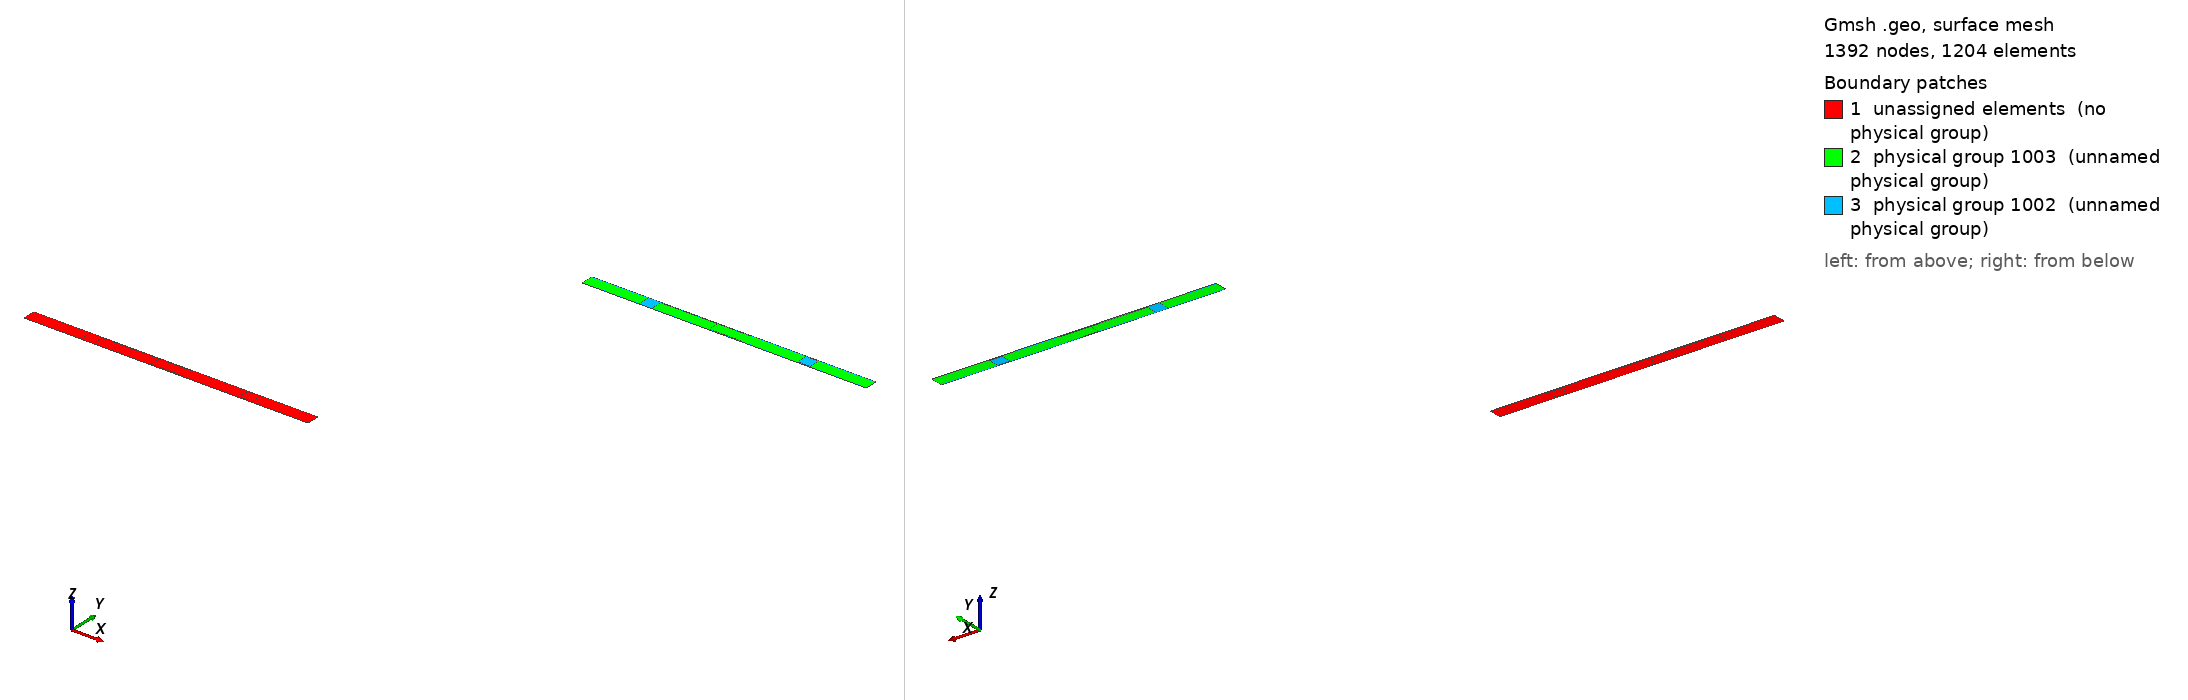

Gmsh geometry script, surface-meshed: 1392 nodes, 1204 surface elements. Boundary patches (legend numbers): 1 unassigned elements (no physical group), 2 physical group 1003 (unnamed physical group), 3 physical group 1002 (unnamed physical group). Left view from above one corner, right view from below the opposite corner. Legend entries are the model's physical surfaces; 'unassigned elements' are surfaces in no physical group. The drawing asked Gmsh for element sizes between 1% and 20% of the model's largest extent; the script's own settings can give other sizes.

=== 3D-DDM_Electroelastic.geo (drawn) ===
nx = 1;
ny = 1;

tc = 0.01;


// Allowing several definitions of the same entity:
Geometry.AutoCoherence = 0;

// Membrane length:
length = 50e-6;

// Support thickness
esupport = 2e-6;

// Membrane thickness
emembrane = 0.3e-6;

// Height
h = 4e-6/2;


overlap = 0.4*length;



Point(1) 	= {-length/2 - overlap, h, 0, tc};
Point(2) 	= {-length/2 + overlap, h, 0, tc};
Point(3) 	= {length/2 - overlap, h, 0, tc};
Point(4) 	= {length/2 + overlap, h, 0, tc};
Point(5) 	= {length/2 + overlap, h, 0, tc};
Point(6) 	= {length/2 + overlap, -h, 0, tc};
Point(8) 	= {length/2 - overlap, -h, 0, tc};
Point(9) 	= {-length/2 + overlap, -h, 0, tc};
Point(10) 	= {-length/2 - overlap, -h, 0, tc};
Point(11) 	= {-length/2 - overlap, -h, 0, tc};
Point(12) 	= {-length/2 - overlap, h, 0, tc};
Point(13) 	= {-length/2 + overlap, h, 0, tc};
Point(14) 	= {length/2 - overlap, h, 0, tc};
Point(15) 	= {length/2 - overlap, -h, 0, tc};
Point(16) 	= {-length/2 + overlap, -h, 0, tc};
Point(17) 	= {-length/2-esupport, h-emembrane, 0, tc};
Point(18) 	= {-length/2+esupport, h-emembrane, 0, tc};
Point(19) 	= {-length/2-overlap, h-emembrane, 0, tc};
Point(21) 	= {-length/2+overlap, h-emembrane, 0, tc};
Point(22) 	= {-length/2+overlap, -h+emembrane, 0, tc};
Point(23) 	= {-length/2+esupport, -h+emembrane, 0, tc};
Point(24) 	= {-length/2-esupport, -h+emembrane, 0, tc};
Point(25) 	= {-length/2-overlap, -h+emembrane, 0, tc};
Point(26) 	= {length/2-overlap, -h+emembrane, 0, tc};
Point(27) 	= {length/2+overlap, -h+emembrane, 0, tc};
Point(28) 	= {length/2+esupport, -h+emembrane, 0, tc};
Point(29) 	= {length/2-esupport, -h+emembrane, 0, tc};
Point(30) 	= {length/2-esupport, h-emembrane, 0, tc};
Point(31) 	= {length/2+esupport, h-emembrane, 0, tc};
Point(32) 	= {length/2+overlap, h-emembrane, 0, tc};
Point(33) 	= {length/2-overlap, h-emembrane, 0, tc};
Point(34) 	= {-length/2-esupport, h, 0, tc};
Point(35) 	= {-length/2-esupport, -h, 0, tc};
Point(36) 	= {-length/2+esupport, h, 0, tc};
Point(37) 	= {-length/2+esupport, -h, 0, tc};
Point(38) 	= {length/2-esupport, h, 0, tc};
Point(39) 	= {length/2-esupport, -h, 0, tc};
Point(40) 	= {length/2+esupport, h, 0, tc};
Point(41) 	= {length/2+esupport, -h, 0, tc};



Line(1) = {34, 36};
Line(2) = {2, 3};
Line(3) = {38, 40};
Line(4) = {4, 32};
Line(5) = {32, 27};
Line(6) = {27, 6};
Line(7) = {39, 41};
Line(8) = {8, 9};
Line(9) = {35, 37};
Line(10) = {10, 25};
Line(11) = {25, 19};
Line(12) = {19, 1};
Line(13) = {19, 17};
Line(14) = {17, 24};
Line(15) = {24, 25};
Line(16) = {22, 23};
Line(17) = {23, 18};
Line(18) = {18, 21};
Line(19) = {21, 22};
Line(20) = {22, 9};
Line(21) = {2, 21};
Line(22) = {3, 33};
Line(23) = {33, 26};
Line(24) = {26, 8};
Line(25) = {26, 29};
Line(26) = {29, 30};
Line(27) = {30, 33};
Line(28) = {32, 31};
Line(29) = {31, 28};
Line(30) = {28, 27};
Line(31) = {26, 22};
Line(32) = {21, 33};
Line(33) = {34, 17};
Line(34) = {24, 35};
Line(35) = {36, 18};
Line(36) = {23, 37};
Line(37) = {38, 30};
Line(38) = {29, 39};
Line(39) = {40, 31};
Line(40) = {28, 41};
Line(41) = {1, 34};
Line(42) = {10, 35};
Line(43) = {36, 2};
Line(44) = {37, 9};
Line(45) = {3, 38};
Line(46) = {8, 39};
Line(47) = {40, 4};
Line(48) = {41, 6};
Line(49) = {17, 18};
Line(50) = {24, 23};
Line(51) = {30, 31};
Line(52) = {29, 28};


Line Loop(33) = {11, 13, 14, 15};
Plane Surface(1) = {33};
Line Loop(35) = {17, 18, 19, 16};
Plane Surface(2) = {35};
Line Loop(37) = {19, -31, -23, -32};
Plane Surface(3) = {37};
Line Loop(39) = {23, 25, 26, 27};
Plane Surface(4) = {39};
Line Loop(41) = {29, 30, -5, 28};
Plane Surface(5) = {41};
Line Loop(43) = {14, 50, 17, -49};
Plane Surface(6) = {43};
Line Loop(45) = {26, 51, 29, -52};
Plane Surface(7) = {45};
Line Loop(47) = {12, 41, 33, -13};
Plane Surface(8) = {47};
Line Loop(49) = {10, -15, 34, -42};
Plane Surface(9) = {49};
Line Loop(51) = {33, 49, -35, -1};
Plane Surface(10) = {51};
Line Loop(53) = {34, 9, -36, -50};
Plane Surface(11) = {53};
Line Loop(57) = {35, 18, -21, -43};
Plane Surface(12) = {57};
Line Loop(59) = {20, -44, -36, -16};
Plane Surface(13) = {59};
Line Loop(60) = {2, 22, -32, -21};
Plane Surface(14) = {60};
Line Loop(62) = {24, 8, -20, -31};
Plane Surface(15) = {62};
Line Loop(63) = {22, -27, -37, -45};
Plane Surface(16) = {63};
Line Loop(64) = {24, 46, -38, -25};
Plane Surface(17) = {64};
Line Loop(65) = {37, 51, -39, -3};
Plane Surface(18) = {65};
Line Loop(67) = {38, 7, -40, -52};
Plane Surface(19) = {67};
Line Loop(69) = {39, -28, -4, -47};
Plane Surface(20) = {69};
Line Loop(71) = {40, 48, -6, -30};
Plane Surface(21) = {71};



// Structured rectangular mesh:
Geometry.CopyMeshingMethod = 1;

n_air_vertical = 6;
n_air_horizontal = 18; 

n_membrane_vertical = 2;

Transfinite Line {11} = n_air_vertical;
Transfinite Line {13} = n_air_horizontal;
Transfinite Line {14} = n_air_vertical;
Transfinite Line {15} = n_air_horizontal;
Transfinite Surface {1} = {19,17,24,25};
Recombine Surface {1};

Transfinite Line {17} = n_air_vertical;
Transfinite Line {18} = n_air_horizontal;
Transfinite Line {19} = n_air_vertical;
Transfinite Line {16} = n_air_horizontal;
Transfinite Surface {2} = {18,21,22,23};
Recombine Surface {2};

Transfinite Line {19} = n_air_vertical;
Transfinite Line {32} = n_air_horizontal/2;
Transfinite Line {23} = n_air_vertical;
Transfinite Line {31} = n_air_horizontal/2;
Transfinite Surface {3} = {21,33,26,22};
Recombine Surface {3};

Transfinite Line {23} = n_air_vertical;
Transfinite Line {27} = n_air_horizontal;
Transfinite Line {26} = n_air_vertical;
Transfinite Line {25} = n_air_horizontal;
Transfinite Surface {4} = {33,30,29,26};
Recombine Surface {4};

Transfinite Line {29} = n_air_vertical;
Transfinite Line {28} = n_air_horizontal;
Transfinite Line {5} = n_air_vertical;
Transfinite Line {30} = n_air_horizontal;
Transfinite Surface {5} = {31,32,27,28};
Recombine Surface {5};

Transfinite Line {14} = n_air_vertical;
Transfinite Line {49} = n_air_horizontal/3;
Transfinite Line {17} = n_air_vertical;
Transfinite Line {50} = n_air_horizontal/3;
Transfinite Surface {6} = {17,18,23,24};
Recombine Surface {6};

Transfinite Line {26} = n_air_vertical;
Transfinite Line {51} = n_air_horizontal/3;
Transfinite Line {29} = n_air_vertical;
Transfinite Line {52} = n_air_horizontal/3;
Transfinite Surface {7} = {30,31,28,29};
Recombine Surface {7};

Transfinite Line {12} = n_membrane_vertical;
Transfinite Line {41} = n_air_horizontal;
Transfinite Line {33} = n_membrane_vertical;
Transfinite Line {13} = n_air_horizontal;
Transfinite Surface {8} = {1,34,17,19};
Recombine Surface {8};

Transfinite Line {10} = n_membrane_vertical;
Transfinite Line {15} = n_air_horizontal;
Transfinite Line {34} = n_membrane_vertical;
Transfinite Line {42} = n_air_horizontal;
Transfinite Surface {9} = {25,24,35,10};
Recombine Surface {9};

Transfinite Line {33} = n_membrane_vertical;
Transfinite Line {1} = n_air_horizontal/3;
Transfinite Line {35} = n_membrane_vertical;
Transfinite Line {49} = n_air_horizontal/3;
Transfinite Surface {10} = {34,36,18,17};
Recombine Surface {10};

Transfinite Line {34} = n_membrane_vertical;
Transfinite Line {50} = n_air_horizontal/3;
Transfinite Line {36} = n_membrane_vertical;
Transfinite Line {9} = n_air_horizontal/3;
Transfinite Surface {11} = {24,23,37,35};
Recombine Surface {11};

Transfinite Line {35} = n_membrane_vertical;
Transfinite Line {43} = n_air_horizontal;
Transfinite Line {21} = n_membrane_vertical;
Transfinite Line {18} = n_air_horizontal;
Transfinite Surface {12} = {36,2,21,18};
Recombine Surface {12};

Transfinite Line {36} = n_membrane_vertical;
Transfinite Line {16} = n_air_horizontal;
Transfinite Line {20} = n_membrane_vertical;
Transfinite Line {44} = n_air_horizontal;
Transfinite Surface {13} = {23,22,9,37};
Recombine Surface {13};

Transfinite Line {21} = n_membrane_vertical;
Transfinite Line {2} = n_air_horizontal/2;
Transfinite Line {22} = n_membrane_vertical;
Transfinite Line {32} = n_air_horizontal/2;
Transfinite Surface {14} = {2,3,33,21};
Recombine Surface {14};

Transfinite Line {20} = n_membrane_vertical;
Transfinite Line {31} = n_air_horizontal/2;
Transfinite Line {24} = n_membrane_vertical;
Transfinite Line {8} = n_air_horizontal/2;
Transfinite Surface {15} = {22,26,8,9};
Recombine Surface {15};

Transfinite Line {22} = n_membrane_vertical;
Transfinite Line {45} = n_air_horizontal;
Transfinite Line {37} = n_membrane_vertical;
Transfinite Line {27} = n_air_horizontal;
Transfinite Surface {16} = {3,38,30,33};
Recombine Surface {16};

Transfinite Line {24} = n_membrane_vertical;
Transfinite Line {25} = n_air_horizontal;
Transfinite Line {38} = n_membrane_vertical;
Transfinite Line {46} = n_air_horizontal;
Transfinite Surface {17} = {26,29,39,8};
Recombine Surface {17};

Transfinite Line {37} = n_membrane_vertical;
Transfinite Line {3} = n_air_horizontal/3;
Transfinite Line {39} = n_membrane_vertical;
Transfinite Line {51} = n_air_horizontal/3;
Transfinite Surface {18} = {38,40,31,30};
Recombine Surface {18};

Transfinite Line {38} = n_membrane_vertical;
Transfinite Line {52} = n_air_horizontal/3;
Transfinite Line {40} = n_membrane_vertical;
Transfinite Line {7} = n_air_horizontal/3;
Transfinite Surface {19} = {29,28,41,39};
Recombine Surface {19};

Transfinite Line {39} = n_membrane_vertical;
Transfinite Line {47} = n_air_horizontal;
Transfinite Line {4} = n_membrane_vertical;
Transfinite Line {28} = n_air_horizontal;
Transfinite Surface {20} = {40,4,32,31};
Recombine Surface {20};

Transfinite Line {40} = n_membrane_vertical;
Transfinite Line {30} = n_air_horizontal;
Transfinite Line {6} = n_membrane_vertical;
Transfinite Line {48} = n_air_horizontal;
Transfinite Surface {21} = {28,27,6,41};
Recombine Surface {21};

// End structured mesh definition




For x In {0:nx-1}
	For y In {0:ny-1}

		sigma_up~{x+nx*y+1} 				= 10001*nx*ny+4*x+4*nx*y+1;
		sigma_right~{x+nx*y+1} 				= 10001*nx*ny+4*x+4*nx*y+2;
		sigma_down~{x+nx*y+1} 				= 10001*nx*ny+4*x+4*nx*y+3;
		sigma_left~{x+nx*y+1} 				= 10001*nx*ny+4*x+4*nx*y+4;

		omega~{x+nx*y+1} 				= 1000*nx*ny+3*x+nx*3*y+1;
		solid~{x+nx*y+1}				= 1000*nx*ny+3*x+nx*3*y+2;
		air~{x+nx*y+1}					= 1000*nx*ny+3*x+nx*3*y+3;

		electrode~{x+nx*y+1} 				= 100000*nx*ny+3*x+3*nx*y+1;
		epsilon_variation_interfaces~{x+nx*y+1} 	= 100000*nx*ny+3*x+3*nx*y+2;
		air_boundaries~{x+nx*y+1} 			= 100000*nx*ny+3*x+3*nx*y+3;

	EndFor
EndFor


For x In {0:nx-1}
	For y In {0:ny-1}

		IDList[] = Translate {(x+2)*length, 2*length, 0} { Duplicata{ Line{2}; } };
		Physical Line(electrode~{x+nx*y+1}) = {IDList[]};

		IDList[] = Translate {(x+2)*length, 2*length, 0} { Duplicata{ Line{41,1,43,2,45,3,47,4,6,48,7,46,8,44,9,42,10,12,13,14,15,16,17,18,31,32,25,26,27,28,29,30}; } };
		Physical Line(epsilon_variation_interfaces~{x+nx*y+1}) = {IDList[]};

		IDList[] = Translate {(x+2)*length, 2*length, 0} { Duplicata{ Line{13,14,15,16,17,18,31,32,25,26,27,28,29,30}; } };
		Physical Line(air_boundaries~{x+nx*y+1}) = {IDList[]};

		IDList[] = Translate {(x+2)*length, 2*length, 0} { Duplicata{ Line{41,1,43,2,45,3,47}; } };
		Physical Line(sigma_up~{x+nx*y+1}) = {IDList[]};

		IDList[] = Translate {(x+2)*length, 2*length, 0} { Duplicata{ Line{4,5,6}; } };
		Physical Line(sigma_right~{x+nx*y+1}) = {IDList[]};

		IDList[] = Translate {(x+2)*length, 2*length, 0} { Duplicata{ Line{48,7,46,8,44,9,42}; } };
		Physical Line(sigma_down~{x+nx*y+1}) = {IDList[]};

		IDList[] = Translate {(x+2)*length, 2*length, 0} { Duplicata{ Line{10,11,12}; } };
		Physical Line(sigma_left~{x+nx*y+1}) = {IDList[]};

	EndFor
EndFor

For x In {0:nx-1}
	For y In {0:ny-1}

		IDList[] = Translate {(x+2)*length, 2*length, 0} { Duplicata{ Surface{1,2,3,4,5}; } };
		Physical Surface(air~{x+nx*y+1}) = {IDList[]};

		IDList[] = Translate {(x+2)*length, 2*length, 0} { Duplicata{ Surface{6,7,8,9,10,11,12,13,14,15,16,17,18,19,20,21}; } };
		Physical Surface(solid~{x+nx*y+1}) = {IDList[]};

	EndFor
EndFor


// Removing different definitions of the same entity:
Coherence;
